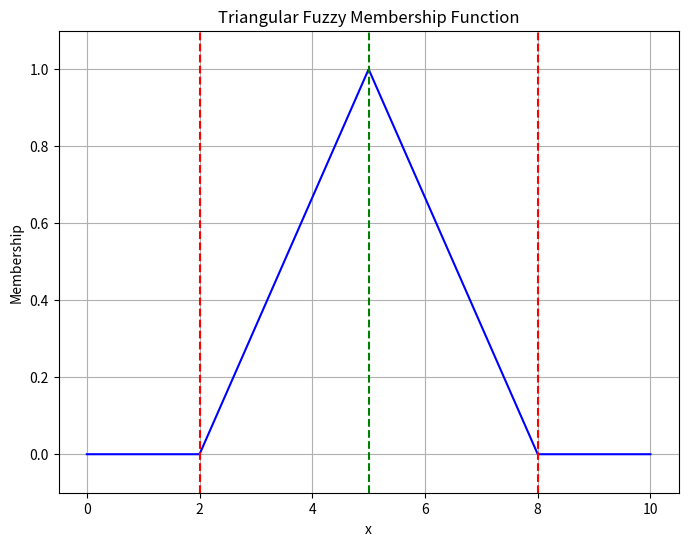

The script that saved this image:
import numpy as np 
import matplotlib.pyplot as plt 
def triangular(x, a, b, c): 
    if x <= a or x >= c: 
        return 0.0 
    elif a < x <= b: 
        return (x - a) / (b - a) 
    elif b < x < c: 
        return (c - x) / (c - b) 
    elif x == b: 
        return 1.0 
    else: 
        return 0.0 
 
# Define the parameters of the triangular fuzzy set 
a = 2 
b = 5 
c = 8 
 
# Generate x values for plotting 
x_values = np.linspace(0, 10, 1000) 
 
# Calculate membership values for each x value 
membership_values = [triangular(x, a, b, c) for x in x_values] 
 
# Plotting the membership function 
plt.figure(figsize=(8, 6)) 
plt.plot(x_values, membership_values, 'b', label='Triangular Fuzzy Membership Function') 
plt.title('Triangular Fuzzy Membership Function') 
plt.xlabel('x') 
plt.ylabel('Membership') 
plt.ylim(-0.1, 1.1) 
plt.axvline(x=a, color='r', linestyle='--', label='a') 
plt.axvline(x=b, color='g', linestyle='--', label='b') 
plt.axvline(x=c, color='r', linestyle='--', label='c') 
# plt.legend() 
plt.grid(True) 
plt.show() 
